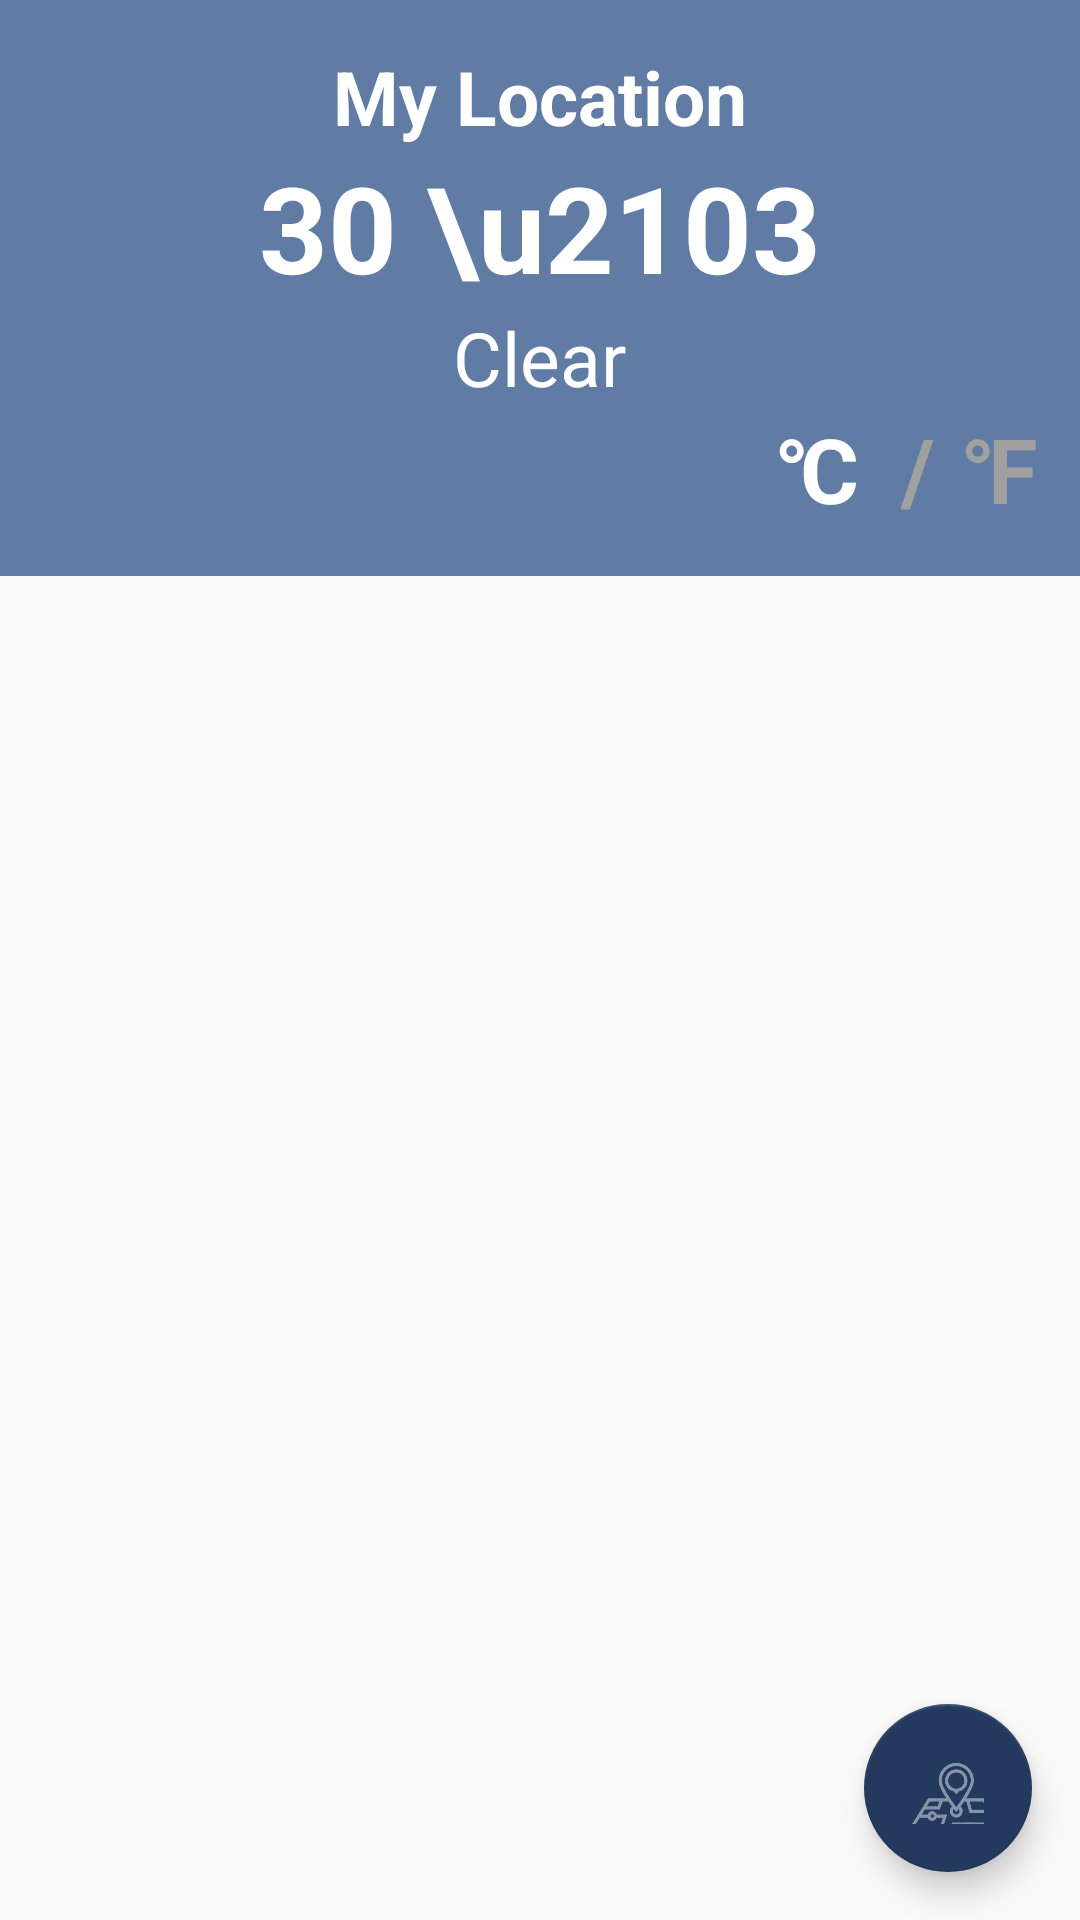

Layout XML and referenced resources for this Android screen:
<!-- AndroidManifest.xml: application theme Theme.StormRazor -->
<!-- res/layout/activity_main.xml -->
<?xml version="1.0" encoding="utf-8"?>
<androidx.constraintlayout.widget.ConstraintLayout xmlns:android="http://schemas.android.com/apk/res/android"
    xmlns:app="http://schemas.android.com/apk/res-auto"
    xmlns:tools="http://schemas.android.com/tools"
    android:layout_width="match_parent"
    android:layout_height="match_parent"
    tools:context=".StormRazorActivity">

    <LinearLayout
        android:id="@+id/user_location"
        android:layout_width="match_parent"
        android:layout_height="0dp"
        android:background="@color/cardsBlue"
        android:gravity="center"
        android:orientation="vertical"
        app:layout_constraintHeight_percent="0.3"
        app:layout_constraintTop_toTopOf="parent">

        <TextView
            android:layout_width="wrap_content"
            android:layout_height="wrap_content"
            android:text="@string/my_location"
            android:textColor="@color/white"
            android:textSize="25sp"
            android:textStyle="bold" />

        <TextView
            android:layout_width="wrap_content"
            android:layout_height="wrap_content"
            android:text="30 \u2103"
            android:textColor="@color/white"
            android:textSize="40sp"
            android:textStyle="bold" />

        <TextView
            android:layout_width="wrap_content"
            android:layout_height="wrap_content"
            android:text="Clear"
            android:textColor="@color/white"
            android:textSize="25sp" />

        <LinearLayout
            android:layout_width="match_parent"
            android:layout_height="wrap_content"
            android:gravity="end"
            android:orientation="horizontal">

            <TextView
                android:layout_width="wrap_content"
                android:layout_height="wrap_content"
                android:layout_marginEnd="14dp"
                android:text="@string/celsius_symbol"
                android:textColor="@color/white"
                android:textSize="30sp"
                android:textStyle="bold" />

            <TextView
                android:layout_width="wrap_content"
                android:layout_height="wrap_content"
                android:layout_marginEnd="10dp"
                android:text="/"
                android:textColor="@color/gray"
                android:textSize="30sp"
                android:textStyle="bold" />

            <TextView
                android:layout_width="wrap_content"
                android:layout_height="wrap_content"
                android:layout_marginEnd="14dp"
                android:text="@string/fahrenheit_symbol"
                android:textColor="@color/gray"
                android:textSize="30sp"
                android:textStyle="bold" />
        </LinearLayout>

    </LinearLayout>

    <androidx.fragment.app.FragmentContainerView
        android:id="@+id/fragment_container_view"
        android:layout_width="match_parent"
        android:layout_height="0dp"
        app:layout_constraintBottom_toBottomOf="parent"
        app:layout_constraintTop_toBottomOf="@+id/user_location" />

    <com.google.android.material.floatingactionbutton.FloatingActionButton
        android:id="@+id/fab"
        android:layout_width="wrap_content"
        android:layout_height="wrap_content"
        android:layout_gravity="end|bottom"
        android:layout_margin="16dp"
        android:src="@drawable/search_image"
        app:backgroundTint="@color/statusBarColor"
        app:layout_constraintBottom_toBottomOf="parent"
        app:layout_constraintEnd_toEndOf="parent" />

</androidx.constraintlayout.widget.ConstraintLayout>
<!-- resources referenced by this layout -->
<resources>
  <color name="cardsBlue">#617CA4</color>
  <color name="gray">#A0A0A0</color>
  <color name="statusBarColor">#23395d</color>
  <color name="white">#FFFFFF</color>
  <!-- drawable search_image: png bitmap (drawable, 8950 bytes) -->
  <string name="celsius_symbol">℃</string>
  <string name="fahrenheit_symbol">℉</string>
  <string name="my_location">My Location</string>
  <style name="Theme.StormRazor" parent="Theme.AppCompat.Light.DarkActionBar">
          
          <item name="colorPrimary">@color/purple_500</item>
          <item name="colorPrimaryDark">@color/purple_700</item>
          <item name="colorAccent">@color/teal_200</item>
          
      </style>
  <color name="purple_500">#6200EE</color>
  <color name="purple_700">#3700B3</color>
  <color name="teal_200">#03DAC5</color>
</resources>
